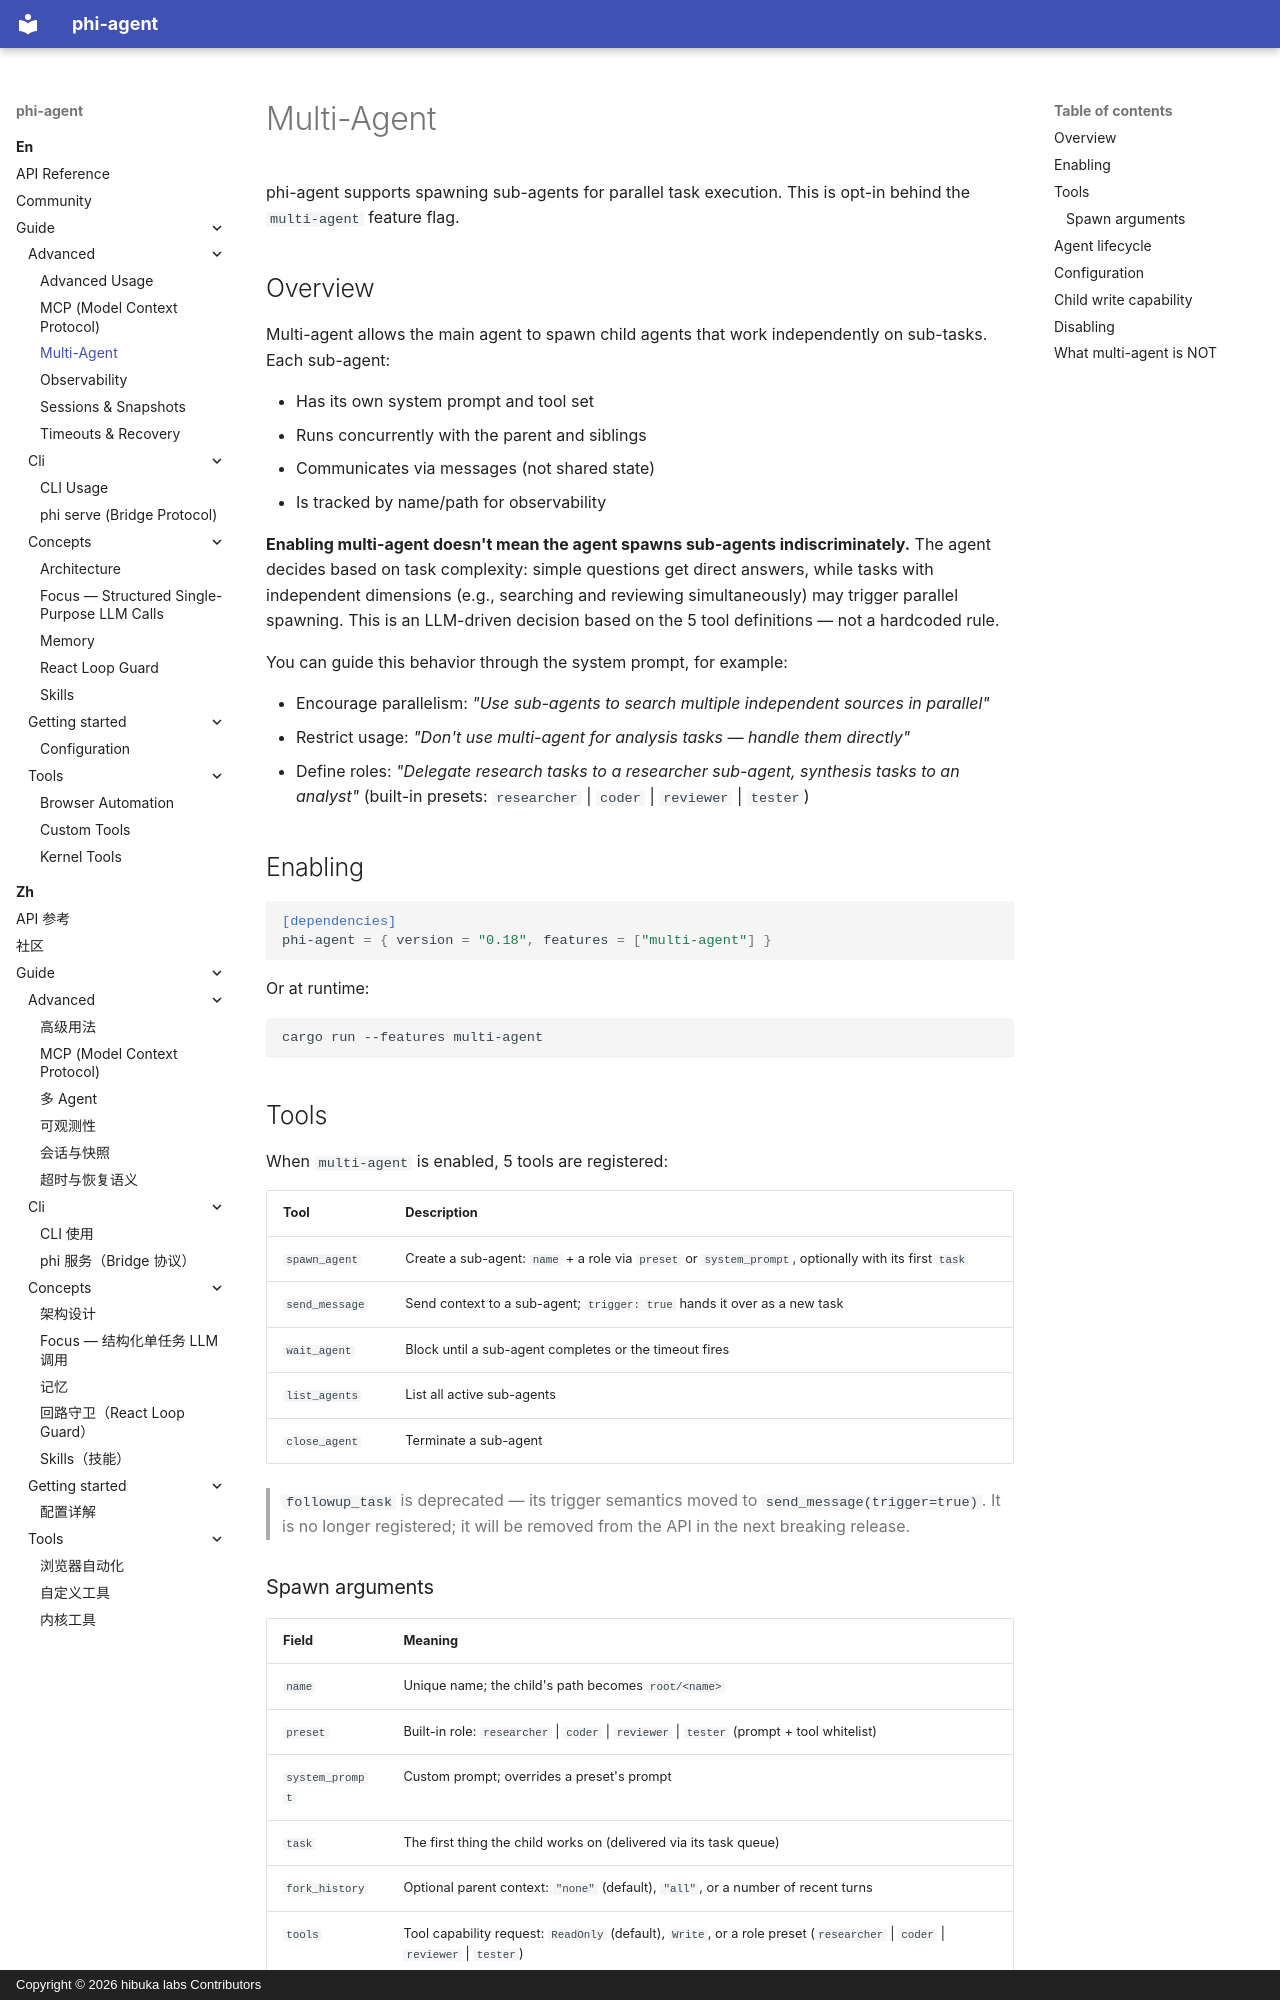

repository: hibuka-labs/phi-agent · page: en/guide/advanced/multi-agent/index.html · generator: mkdocs · copyright: Copyright © 2026 hibuka labs Contributors

---
description: "Spawn sub-agents for parallel work in phi-agent: the multi-agent feature delegates tasks to sub-agents with their own system prompts and tool sets."
---

# Multi-Agent

phi-agent supports spawning sub-agents for parallel task execution. This is opt-in behind the `multi-agent` feature flag.

## Overview

Multi-agent allows the main agent to spawn child agents that work independently on sub-tasks. Each sub-agent:

- Has its own system prompt and tool set
- Runs concurrently with the parent and siblings
- Communicates via messages (not shared state)
- Is tracked by name/path for observability

**Enabling multi-agent doesn't mean the agent spawns sub-agents indiscriminately.** The agent decides based on task complexity: simple questions get direct answers, while tasks with independent dimensions (e.g., searching and reviewing simultaneously) may trigger parallel spawning. This is an LLM-driven decision based on the 5 tool definitions — not a hardcoded rule.

You can guide this behavior through the system prompt, for example:

- Encourage parallelism: *"Use sub-agents to search multiple independent sources in parallel"*
- Restrict usage: *"Don't use multi-agent for analysis tasks — handle them directly"*
- Define roles: *"Delegate research tasks to a researcher sub-agent, synthesis tasks to an analyst"* (built-in presets: `researcher` | `coder` | `reviewer` | `tester`)

## Enabling

```toml
[dependencies]
phi-agent = { version = "0.18", features = ["multi-agent"] }
```

Or at runtime:

```bash
cargo run --features multi-agent
```

## Tools

When `multi-agent` is enabled, 5 tools are registered:

| Tool | Description |
|------|-------------|
| `spawn_agent` | Create a sub-agent: `name` + a role via `preset` or `system_prompt`, optionally with its first `task` |
| `send_message` | Send context to a sub-agent; `trigger: true` hands it over as a new task |
| `wait_agent` | Block until a sub-agent completes or the timeout fires |
| `list_agents` | List all active sub-agents |
| `close_agent` | Terminate a sub-agent |

> `followup_task` is deprecated — its trigger semantics moved to
> `send_message(trigger=true)`. It is no longer registered; it will be
> removed from the API in the next breaking release.
